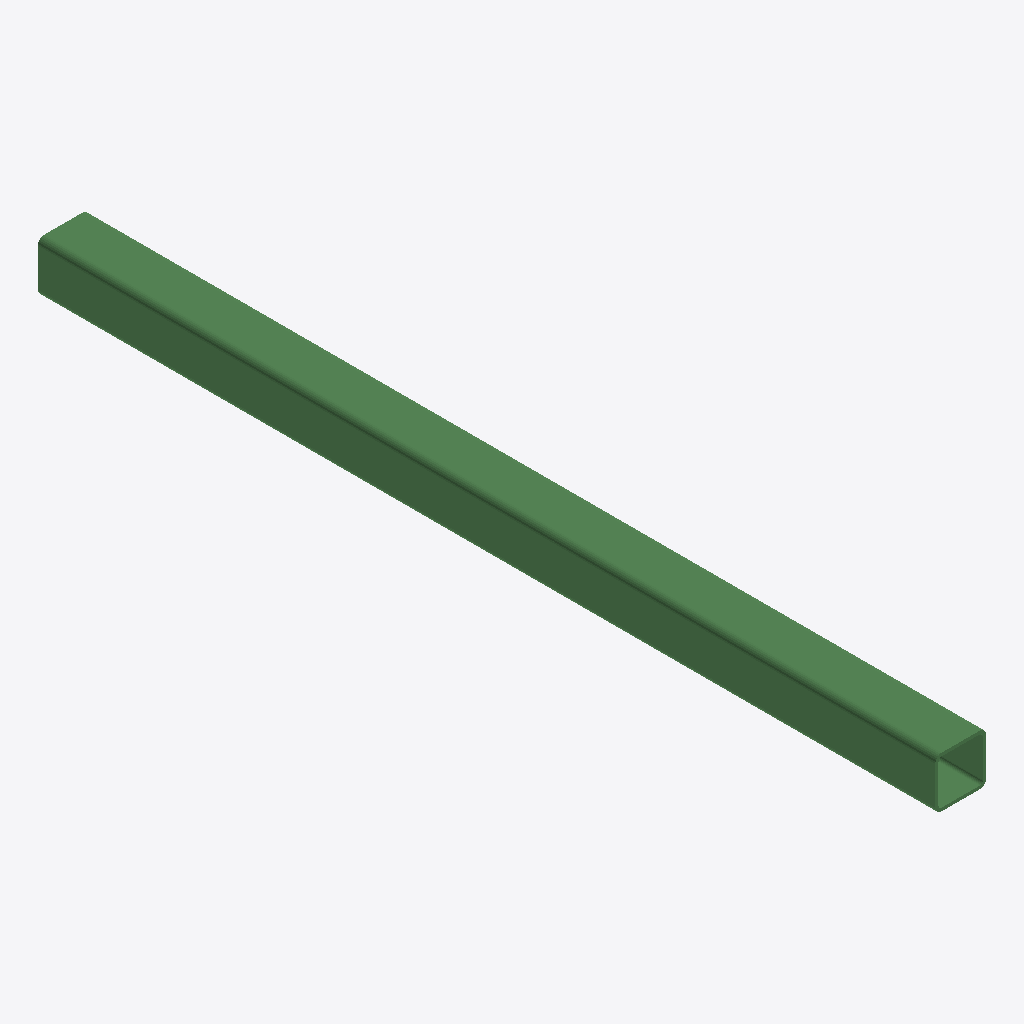
Isometric view of an IFC building model (IFC-SPF (STEP), schema IFC2X3, length unit millimetre), seen from the south-west, elements coloured by IFC class: 1 beam (green).
Extent 0.3 m × 6.2 m × 0.3 m (x, y, z). Storeys (1): Undefined at 0.00 m. Elements (1): 1 IfcBeam.

HEADER;
FILE_DESCRIPTION(('ViewDefinition[AISC_Steel_Detailing]','Option [BaseQuantities:Off]','Option [GridExport:On]','Option [Assemblies:Off]','Option [Bolts:On]','Option [Rebars:On]','Option [PourObjects:Off]','Option [Welds:On]','Option [SurfaceTreatments:On]','Option [LocationBy:0]','Option [ViewColors:Off]','Option [SectionedSpine:Off]','[2 more]'),'2;1');
FILE_NAME('b_618_Qty_1.ifc','2026-05-16T11:53:04',('GIOVANNIPC\\gcorrea'),('Structural Designer'),'IFC Database version: Work','Tekla Structures 2020 Service Pack 5, IFC Export','');
FILE_SCHEMA(('IFC2X3'));
ENDSEC;
DATA;
#37=IFCPROJECT('2G7ZFDNE16yBDU14FA92Me',#5,'Proyecto',$,$,$,$,(#11),#36);
#39=IFCSITE('2xvEzEinjBTea80yOTcujY',#5,'Obra',$,$,#38,$,$,.ELEMENT.,$,$,$,$,$);
#41=IFCBUILDING('0C9fIvMiDFKxDMKrSus$P4',#5,'Undefined',$,$,#40,$,$,.ELEMENT.,$,$,$);
#43=IFCBUILDINGSTOREY('29hdEUCErFze9E_VIAceOd',#5,'Undefined',$,$,#42,$,$,.ELEMENT.,0.0);
#74=IFCBEAM('2_W25GTNz2$xMOvATlAOtm',#44,'DIAG','[]350*22','[]350*22',#49,#73,'IDbe802150-757f-42ff-b598-e4a76f298df0');
ENDSEC;
